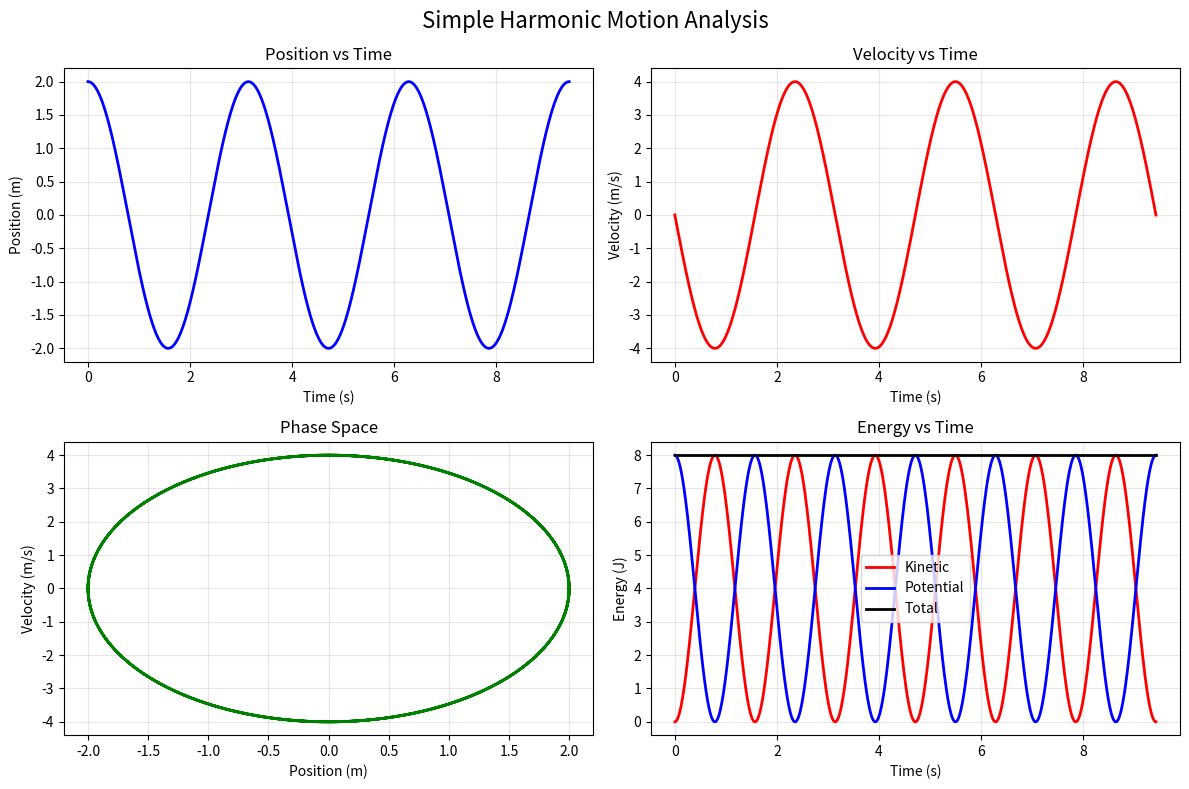

The matplotlib source for this figure:
import numpy as np
import matplotlib.pyplot as plt
import matplotlib.animation as animation
from matplotlib.widgets import Slider

# Set matplotlib backend with fallback options
import matplotlib
import sys
import os

def setup_matplotlib_backend():
    """Setup matplotlib backend with fallbacks"""
    backends_to_try = ['Qt5Agg', 'TkAgg', 'Agg']
    
    for backend in backends_to_try:
        try:
            matplotlib.use(backend, force=True)
            print(f"Using matplotlib backend: {backend}")
            return backend
        except ImportError as e:
            print(f"Backend {backend} not available: {e}")
            continue
    
    # Default fallback
    print("Using default matplotlib backend")
    return matplotlib.get_backend()

# Setup backend
current_backend = setup_matplotlib_backend()

# Simple Harmonic Motion: -kx = m(d²x/dt²)
# Solution: x(t) = A*cos(ωt + φ) where ω = sqrt(k/m)

class SimpleHarmonicMotionSimulator:
    def __init__(self):
        # Physical parameters
        self.m = 1.0  # mass (kg)
        self.k = 4.0  # spring constant (N/m)
        self.A = 2.0  # amplitude (m)
        self.phi = 0.0  # phase (radians)
        
        # Derived parameters
        self.omega = np.sqrt(self.k / self.m)  # angular frequency
        self.period = 2 * np.pi / self.omega   # period
        self.frequency = 1 / self.period       # frequency
        
        # Time parameters
        self.t_max = 3 * self.period
        self.dt = 0.02
        self.t = np.arange(0, self.t_max, self.dt)
        
        # Calculate position, velocity, and acceleration
        self.x = self.A * np.cos(self.omega * self.t + self.phi)
        self.v = -self.A * self.omega * np.sin(self.omega * self.t + self.phi)
        self.a = -self.A * self.omega**2 * np.cos(self.omega * self.t + self.phi)
        
        # Initialize animation variable
        self.anim = None
        
        # Check if backend supports animation
        self.supports_animation = current_backend not in ['Agg']
        
        # Setup the figure
        self.setup_figure()
        
    def setup_figure(self):
        """Setup the matplotlib figure and subplots"""
        self.fig = plt.figure(figsize=(14, 10))
        self.fig.suptitle('Simple Harmonic Motion: $-kx = m\\frac{d^2x}{dt^2}$', fontsize=16, fontweight='bold')
        
        # Create grid layout
        gs = self.fig.add_gridspec(3, 2, height_ratios=[2, 1, 1], width_ratios=[3, 1])
        
        # Main animation plot
        self.ax_main = self.fig.add_subplot(gs[0, 0])
        self.ax_spring = self.fig.add_subplot(gs[0, 1])
        
        # Position vs time plot
        self.ax_pos = self.fig.add_subplot(gs[1, :])
        
        # Phase space plot (velocity vs position)
        self.ax_phase = self.fig.add_subplot(gs[2, 0])
        
        # Energy plot
        self.ax_energy = self.fig.add_subplot(gs[2, 1])
        
        self.setup_plots()
        
    def setup_plots(self):
        """Setup individual plots"""
        
        # Main animation plot - Mass on spring
        self.ax_main.set_xlim(-0.5, 4)
        self.ax_main.set_ylim(-3, 3)
        self.ax_main.set_xlabel('Position')
        self.ax_main.set_ylabel('Displacement (m)')
        self.ax_main.grid(True, alpha=0.3)
        self.ax_main.axhline(y=0, color='k', linestyle='-', alpha=0.3)
        
        # Draw spring
        spring_x = np.linspace(0, 2, 20)
        spring_y = 0.2 * np.sin(10 * spring_x)
        self.spring_line, = self.ax_main.plot(spring_x, spring_y, 'b-', linewidth=2)
        
        # Mass
        self.mass_point, = self.ax_main.plot([], [], 'ro', markersize=15, label='Mass')
        self.mass_trail, = self.ax_main.plot([], [], 'r-', alpha=0.3, linewidth=1)
        
        # Force vector
        self.force_arrow = self.ax_main.annotate('', xy=(0, 0), xytext=(0, 0),
                                               arrowprops=dict(arrowstyle='->', color='red', lw=2))
        
        # Spring visualization (side view)
        self.ax_spring.set_xlim(-0.5, 0.5)
        self.ax_spring.set_ylim(-3, 3)
        self.ax_spring.set_title('Spring-Mass System')
        self.ax_spring.set_ylabel('Position (m)')
        
        # Draw vertical spring
        spring_y = np.linspace(-1, 1, 30)
        spring_x = 0.1 * np.sin(15 * spring_y)
        self.spring_vertical, = self.ax_spring.plot(spring_x, spring_y, 'b-', linewidth=3)
        self.mass_vertical, = self.ax_spring.plot([], [], 'rs', markersize=20)
        
        # Position vs time
        self.ax_pos.set_xlim(0, self.t_max)
        self.ax_pos.set_ylim(-self.A * 1.2, self.A * 1.2)
        self.ax_pos.set_xlabel('Time (s)')
        self.ax_pos.set_ylabel('Position (m)')
        self.ax_pos.grid(True, alpha=0.3)
        
        self.pos_line, = self.ax_pos.plot(self.t, self.x, 'b-', linewidth=2, label='x(t)')
        self.pos_point, = self.ax_pos.plot([], [], 'ro', markersize=8)
        self.ax_pos.legend()
        
        # Phase space plot
        self.ax_phase.set_xlim(-self.A * 1.2, self.A * 1.2)
        self.ax_phase.set_ylim(-self.A * self.omega * 1.2, self.A * self.omega * 1.2)
        self.ax_phase.set_xlabel('Position (m)')
        self.ax_phase.set_ylabel('Velocity (m/s)')
        self.ax_phase.set_title('Phase Space')
        self.ax_phase.grid(True, alpha=0.3)
        
        self.phase_line, = self.ax_phase.plot(self.x, self.v, 'g-', linewidth=2, alpha=0.7)
        self.phase_point, = self.ax_phase.plot([], [], 'ro', markersize=8)
        
        # Energy plot
        self.ax_energy.set_xlim(0, self.t_max)
        kinetic = 0.5 * self.m * self.v**2
        potential = 0.5 * self.k * self.x**2
        total = kinetic + potential
        
        max_energy = np.max(total) * 1.1
        self.ax_energy.set_ylim(0, max_energy)
        self.ax_energy.set_xlabel('Time (s)')
        self.ax_energy.set_ylabel('Energy (J)')
        self.ax_energy.set_title('Energy')
        self.ax_energy.grid(True, alpha=0.3)
        
        self.ke_line, = self.ax_energy.plot(self.t, kinetic, 'r-', linewidth=2, label='Kinetic', alpha=0.7)
        self.pe_line, = self.ax_energy.plot(self.t, potential, 'b-', linewidth=2, label='Potential', alpha=0.7)
        self.te_line, = self.ax_energy.plot(self.t, total, 'k-', linewidth=2, label='Total')
        self.energy_point, = self.ax_energy.plot([], [], 'ro', markersize=6)
        self.ax_energy.legend()
        
        # Add parameter text
        self.param_text = self.fig.text(0.02, 0.95, self.get_param_text(), 
                                       fontsize=10, verticalalignment='top',
                                       bbox=dict(boxstyle='round', facecolor='wheat', alpha=0.8))
        
    def get_param_text(self):
        """Get parameter text for display"""
        return f"""Parameters:
m = {self.m:.1f} kg
k = {self.k:.1f} N/m
A = {self.A:.1f} m
ω = {self.omega:.2f} rad/s
T = {self.period:.2f} s
f = {self.frequency:.2f} Hz"""
    
    def animate(self, frame):
        """Animation function"""
        # Current time
        current_t = self.t[frame]
        current_x = self.x[frame]
        current_v = self.v[frame]
        current_a = self.a[frame]
        
        # Update mass position in main plot
        mass_x = 2 + current_x
        self.mass_point.set_data([mass_x], [0])
        
        # Update spring
        spring_x = np.linspace(0, mass_x, 20)
        spring_y = 0.2 * np.sin(10 * np.linspace(0, 2, 20))
        self.spring_line.set_data(spring_x, spring_y)
        
        # Update trail
        trail_length = min(50, frame)
        if trail_length > 0:
            trail_x = 2 + self.x[frame-trail_length:frame+1]
            trail_y = np.zeros(len(trail_x))
            self.mass_trail.set_data(trail_x, trail_y)
        
        # Update force arrow
        force_scale = 0.5
        force_x = current_x * force_scale
        self.force_arrow.xy = (mass_x, 0)
        self.force_arrow.xytext = (mass_x - force_x, 0.5)
        
        # Update vertical spring view
        spring_center = current_x
        spring_y = np.linspace(spring_center - 1, spring_center + 1, 30)
        spring_x = 0.1 * np.sin(15 * (spring_y - spring_center))
        self.spring_vertical.set_data(spring_x, spring_y)
        self.mass_vertical.set_data([0], [current_x])
        
        # Update position point
        self.pos_point.set_data([current_t], [current_x])
        
        # Update phase space point
        self.phase_point.set_data([current_x], [current_v])
        
        # Update energy point
        current_ke = 0.5 * self.m * current_v**2
        self.energy_point.set_data([current_t], [current_ke])
        
        # Update time display
        self.ax_main.set_title(f'Time: {current_t:.2f} s\n'
                              f'x = {current_x:.2f} m, v = {current_v:.2f} m/s, a = {current_a:.2f} m/s²', 
                              fontsize=12)
        
        return (self.mass_point, self.spring_line, self.mass_trail, self.mass_vertical, 
                self.spring_vertical, self.pos_point, self.phase_point, self.energy_point)
    
    def start_animation(self):
        """Start the animation"""
        if not self.supports_animation:
            print(f"Animation not supported with backend '{current_backend}'. Showing static plots instead.")
            self.show_static_plots()
            return None
            
        print("Starting animation... Close the window to stop.")
        
        try:
            self.anim = animation.FuncAnimation(
                self.fig, self.animate, frames=len(self.t),
                interval=50, blit=False, repeat=True
            )
            
            plt.tight_layout()
            plt.show()
            return self.anim
            
        except Exception as e:
            print(f"Animation error: {e}")
            print("Showing static plots instead...")
            self.show_static_plots()
            return None
    
    def show_static_plots(self):
        """Show static plots if animation fails"""
        plt.close('all')  # Close any existing figures
        
        fig, ((ax1, ax2), (ax3, ax4)) = plt.subplots(2, 2, figsize=(12, 8))
        fig.suptitle('Simple Harmonic Motion - Static Analysis', fontsize=16)
        
        # Position vs time
        ax1.plot(self.t, self.x, 'b-', linewidth=2)
        ax1.set_xlabel('Time (s)')
        ax1.set_ylabel('Position (m)')
        ax1.set_title('Position vs Time')
        ax1.grid(True, alpha=0.3)
        
        # Phase space
        ax2.plot(self.x, self.v, 'r-', linewidth=2)
        ax2.set_xlabel('Position (m)')
        ax2.set_ylabel('Velocity (m/s)')
        ax2.set_title('Phase Space')
        ax2.grid(True, alpha=0.3)
        
        # Energy
        kinetic = 0.5 * self.m * self.v**2
        potential = 0.5 * self.k * self.x**2
        total = kinetic + potential
        
        ax3.plot(self.t, kinetic, 'r-', linewidth=2, label='Kinetic')
        ax3.plot(self.t, potential, 'b-', linewidth=2, label='Potential')
        ax3.plot(self.t, total, 'k-', linewidth=2, label='Total')
        ax3.set_xlabel('Time (s)')
        ax3.set_ylabel('Energy (J)')
        ax3.set_title('Energy vs Time')
        ax3.legend()
        ax3.grid(True, alpha=0.3)
        
        # Acceleration vs time
        ax4.plot(self.t, self.a, 'g-', linewidth=2)
        ax4.set_xlabel('Time (s)')
        ax4.set_ylabel('Acceleration (m/s²)')
        ax4.set_title('Acceleration vs Time')
        ax4.grid(True, alpha=0.3)
        
        plt.tight_layout()
        
        # Save plot to file as backup
        try:
            filename = 'simple_harmonic_motion.png'
            plt.savefig(filename, dpi=300, bbox_inches='tight')
            print(f"Plot saved as '{filename}'")
        except Exception as e:
            print(f"Could not save plot: {e}")
        
        plt.show()

def create_simple_plots():
    """Create simple plots without interactive widgets"""
    # Physical parameters
    m = 1.0  # mass (kg)
    k = 4.0  # spring constant (N/m)
    A = 2.0  # amplitude (m)
    phi = 0.0  # phase (radians)
    
    # Derived parameters
    omega = np.sqrt(k / m)  # angular frequency
    period = 2 * np.pi / omega   # period
    
    # Time parameters
    t_max = 3 * period
    t = np.linspace(0, t_max, 1000)
    
    # Calculate position, velocity, and acceleration
    x = A * np.cos(omega * t + phi)
    v = -A * omega * np.sin(omega * t + phi)
    a = -A * omega**2 * np.cos(omega * t + phi)
    
    # Create plots
    fig, ((ax1, ax2), (ax3, ax4)) = plt.subplots(2, 2, figsize=(12, 8))
    fig.suptitle('Simple Harmonic Motion Analysis', fontsize=16)
    
    # Position vs time
    ax1.plot(t, x, 'b-', linewidth=2)
    ax1.set_xlabel('Time (s)')
    ax1.set_ylabel('Position (m)')
    ax1.set_title('Position vs Time')
    ax1.grid(True, alpha=0.3)
    
    # Velocity vs time
    ax2.plot(t, v, 'r-', linewidth=2)
    ax2.set_xlabel('Time (s)')
    ax2.set_ylabel('Velocity (m/s)')
    ax2.set_title('Velocity vs Time')
    ax2.grid(True, alpha=0.3)
    
    # Phase space
    ax3.plot(x, v, 'g-', linewidth=2)
    ax3.set_xlabel('Position (m)')
    ax3.set_ylabel('Velocity (m/s)')
    ax3.set_title('Phase Space')
    ax3.grid(True, alpha=0.3)
    
    # Energy
    kinetic = 0.5 * m * v**2
    potential = 0.5 * k * x**2
    total = kinetic + potential
    
    ax4.plot(t, kinetic, 'r-', linewidth=2, label='Kinetic')
    ax4.plot(t, potential, 'b-', linewidth=2, label='Potential')
    ax4.plot(t, total, 'k-', linewidth=2, label='Total')
    ax4.set_xlabel('Time (s)')
    ax4.set_ylabel('Energy (J)')
    ax4.set_title('Energy vs Time')
    ax4.legend()
    ax4.grid(True, alpha=0.3)
    
    plt.tight_layout()
    
    # Save plot
    try:
        filename = 'simple_harmonic_motion_simple.png'
        plt.savefig(filename, dpi=300, bbox_inches='tight')
        print(f"Plot saved as '{filename}'")
    except Exception as e:
        print(f"Could not save plot: {e}")
    
    plt.show()

def main():
    """Main function with improved error handling"""
    print("Simple Harmonic Motion Simulator")
    print("=" * 40)
    print("Differential Equation: -kx = m(d²x/dt²)")
    print("Solution: x(t) = A*cos(ωt + φ) where ω = √(k/m)")
    print(f"Current backend: {current_backend}")
    print("=" * 40)
    
    try:
        if current_backend == 'Agg':
            print("Note: Using non-interactive backend. Only static plots available.")
            choice = input("Choose simulation type:\n1. Static plots (full simulator)\n2. Simple plots\nEnter choice (1 or 2): ")
        else:
            choice = input("Choose simulation type:\n1. Animated simulation\n2. Static plots (full simulator)\n3. Simple plots\nEnter choice (1, 2, or 3): ")
        
        if choice == "1":
            if current_backend == 'Agg':
                print("\nShowing static plots...")
                sim = SimpleHarmonicMotionSimulator()
                sim.show_static_plots()
            else:
                print("\nStarting animated simulation...")
                sim = SimpleHarmonicMotionSimulator()
                anim = sim.start_animation()
                
                # Keep reference to animation to prevent garbage collection
                if anim:
                    input("Press Enter to exit...")
                    
        elif choice == "2":
            print("\nShowing static plots...")
            sim = SimpleHarmonicMotionSimulator()
            sim.show_static_plots()
            
        elif choice == "3":
            print("\nShowing simple plots...")
            create_simple_plots()
            
        else:
            print("Invalid choice. Showing simple plots...")
            create_simple_plots()
            
    except KeyboardInterrupt:
        print("\nSimulation interrupted by user.")
    except Exception as e:
        print(f"Error: {e}")
        print("Falling back to simple plots...")
        create_simple_plots()

if __name__ == "__main__":
    main()
